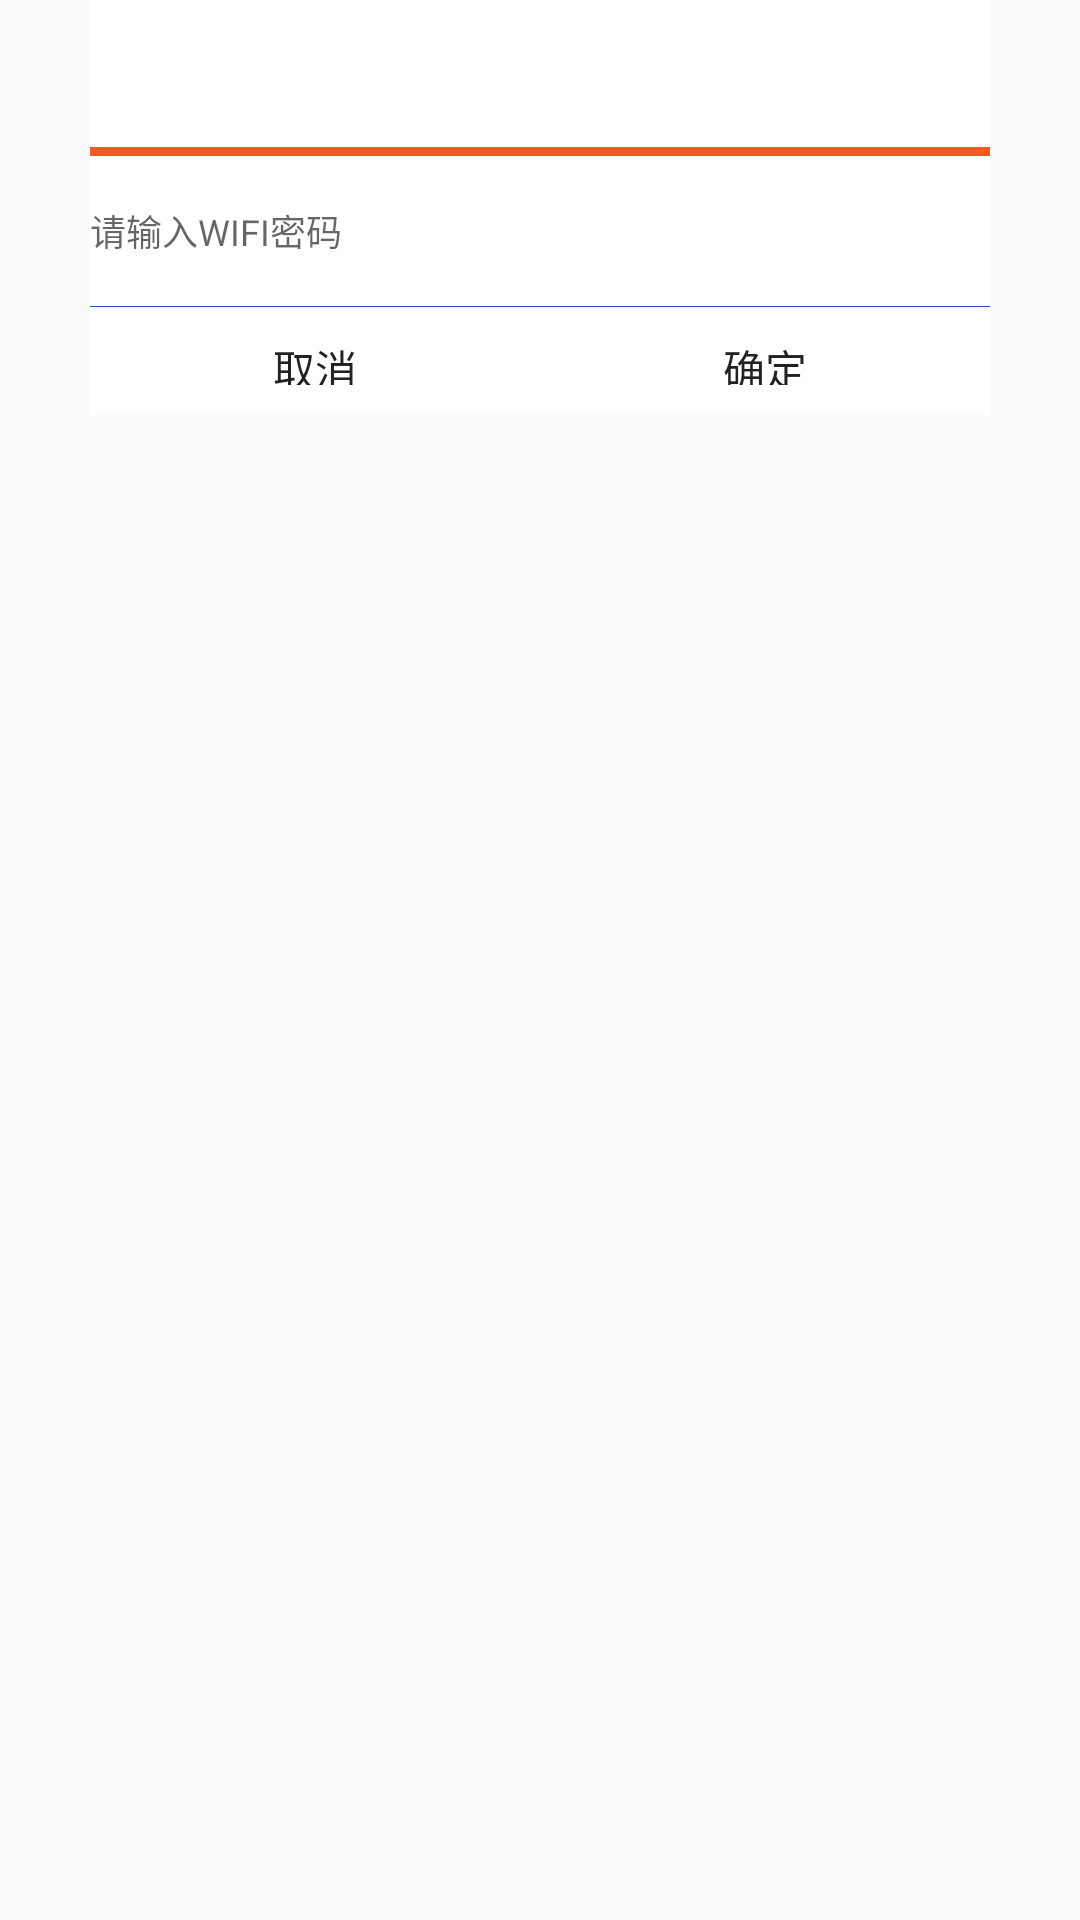

Reconstruct the res/layout file that produces this screen, plus the resources it refers to.
<!-- AndroidManifest.xml: application theme AppTheme -->
<!-- res/layout/setting_wifi_link_dialog.xml -->
<?xml version="1.0" encoding="utf-8"?>
<LinearLayout xmlns:android="http://schemas.android.com/apk/res/android"
    android:layout_width="match_parent"
    android:layout_height="wrap_content"
    android:orientation="vertical">

    <LinearLayout
        android:layout_width="300dp"
        android:layout_height="wrap_content"
        android:layout_gravity="center"
        android:background="@color/white"
        android:orientation="vertical">


        <TextView
            android:id="@+id/wifi_title"
            android:layout_width="wrap_content"
            android:layout_height="wrap_content"
            android:layout_marginBottom="15dp"
            android:layout_marginLeft="15dp"
            android:layout_marginTop="15dp"
            android:text=""
            android:textColor="@color/homecolor1"
            android:textSize="14sp" />

        <View
            android:layout_width="match_parent"
            android:layout_height="3dp"
            android:background="@color/color_red" />

        <EditText
            android:id="@+id/password_edit"
            android:layout_width="match_parent"
            android:layout_height="50dp"
            android:background="@null"
            android:hint="请输入WIFI密码"
            android:lines="1"
            android:textColor="@color/black_home"
            android:textSize="12sp" />


        <View
            android:layout_width="match_parent"
            android:layout_height="0.2dp"
            android:background="@color/homecolor1" />

        <LinearLayout
            android:layout_width="match_parent"
            android:layout_height="36dp"
            android:orientation="horizontal">

            <Button
                android:id="@+id/cancel_button"
                style="?android:attr/borderlessButtonStyle"
                android:layout_width="0dp"
                android:layout_height="match_parent"
                android:layout_weight="1"
                android:gravity="center"
                android:text="取消"
                android:textSize="14sp" />

            <Button
                android:id="@+id/cofirm_button"
                style="?android:attr/borderlessButtonStyle"
                android:layout_width="0dp"
                android:layout_height="match_parent"
                android:layout_weight="1"
                android:gravity="center"
                android:text="确定"
                android:textSize="14sp" />

        </LinearLayout>
    </LinearLayout>
</LinearLayout>
<!-- resources referenced by this layout -->
<resources>
  <color name="black_home">#484848</color>
  <color name="color_red">#FF5722</color>
  <color name="homecolor1">#1a5cc0 </color>
  <color name="white">#FFFFFFFF</color>
  <style name="AppTheme" parent="Theme.AppCompat.Light.DarkActionBar">
          
          <item name="colorPrimary">@color/colorPrimary</item>
          <item name="colorPrimaryDark">@color/colorPrimaryDark</item>
          <item name="colorAccent">@color/colorAccent</item>
      </style>
  <color name="colorPrimary">#3F51B5</color>
  <color name="colorPrimaryDark">#303F9F</color>
  <color name="colorAccent">#FF4081</color>
</resources>
